The GitHub repository Neural-Ninja/Crop-Disease-Detection-and-Severity-Estimation-PLOS-ONE contains a labelled image folder "Disease Detection Dataset" with 10 categories: tomato bacterial spot, tomato early blight, tomato late blight, tomato leaf mold, tomato septoria leaf spot, tomato spider mites two spotted spider mite, tomato target spot, tomato yellow leaf curl virus, tomato mosaic virus, tomato healthy. Examples follow, each with its label.

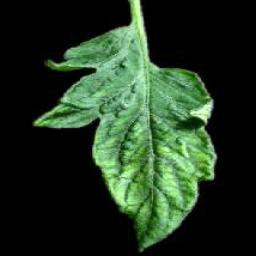
Label: tomato mosaic virus

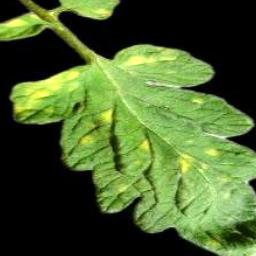
Label: tomato leaf mold

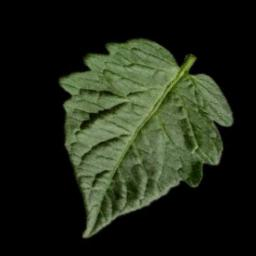
Label: tomato healthy

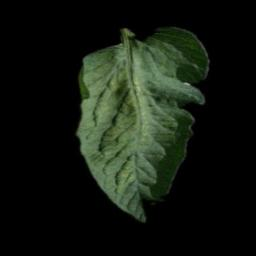
Label: tomato spider mites two spotted spider mite

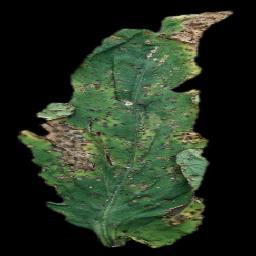
Label: tomato bacterial spot

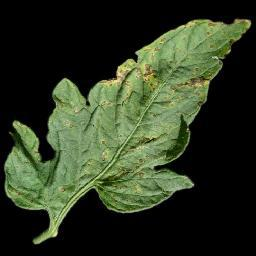
Label: tomato septoria leaf spot
